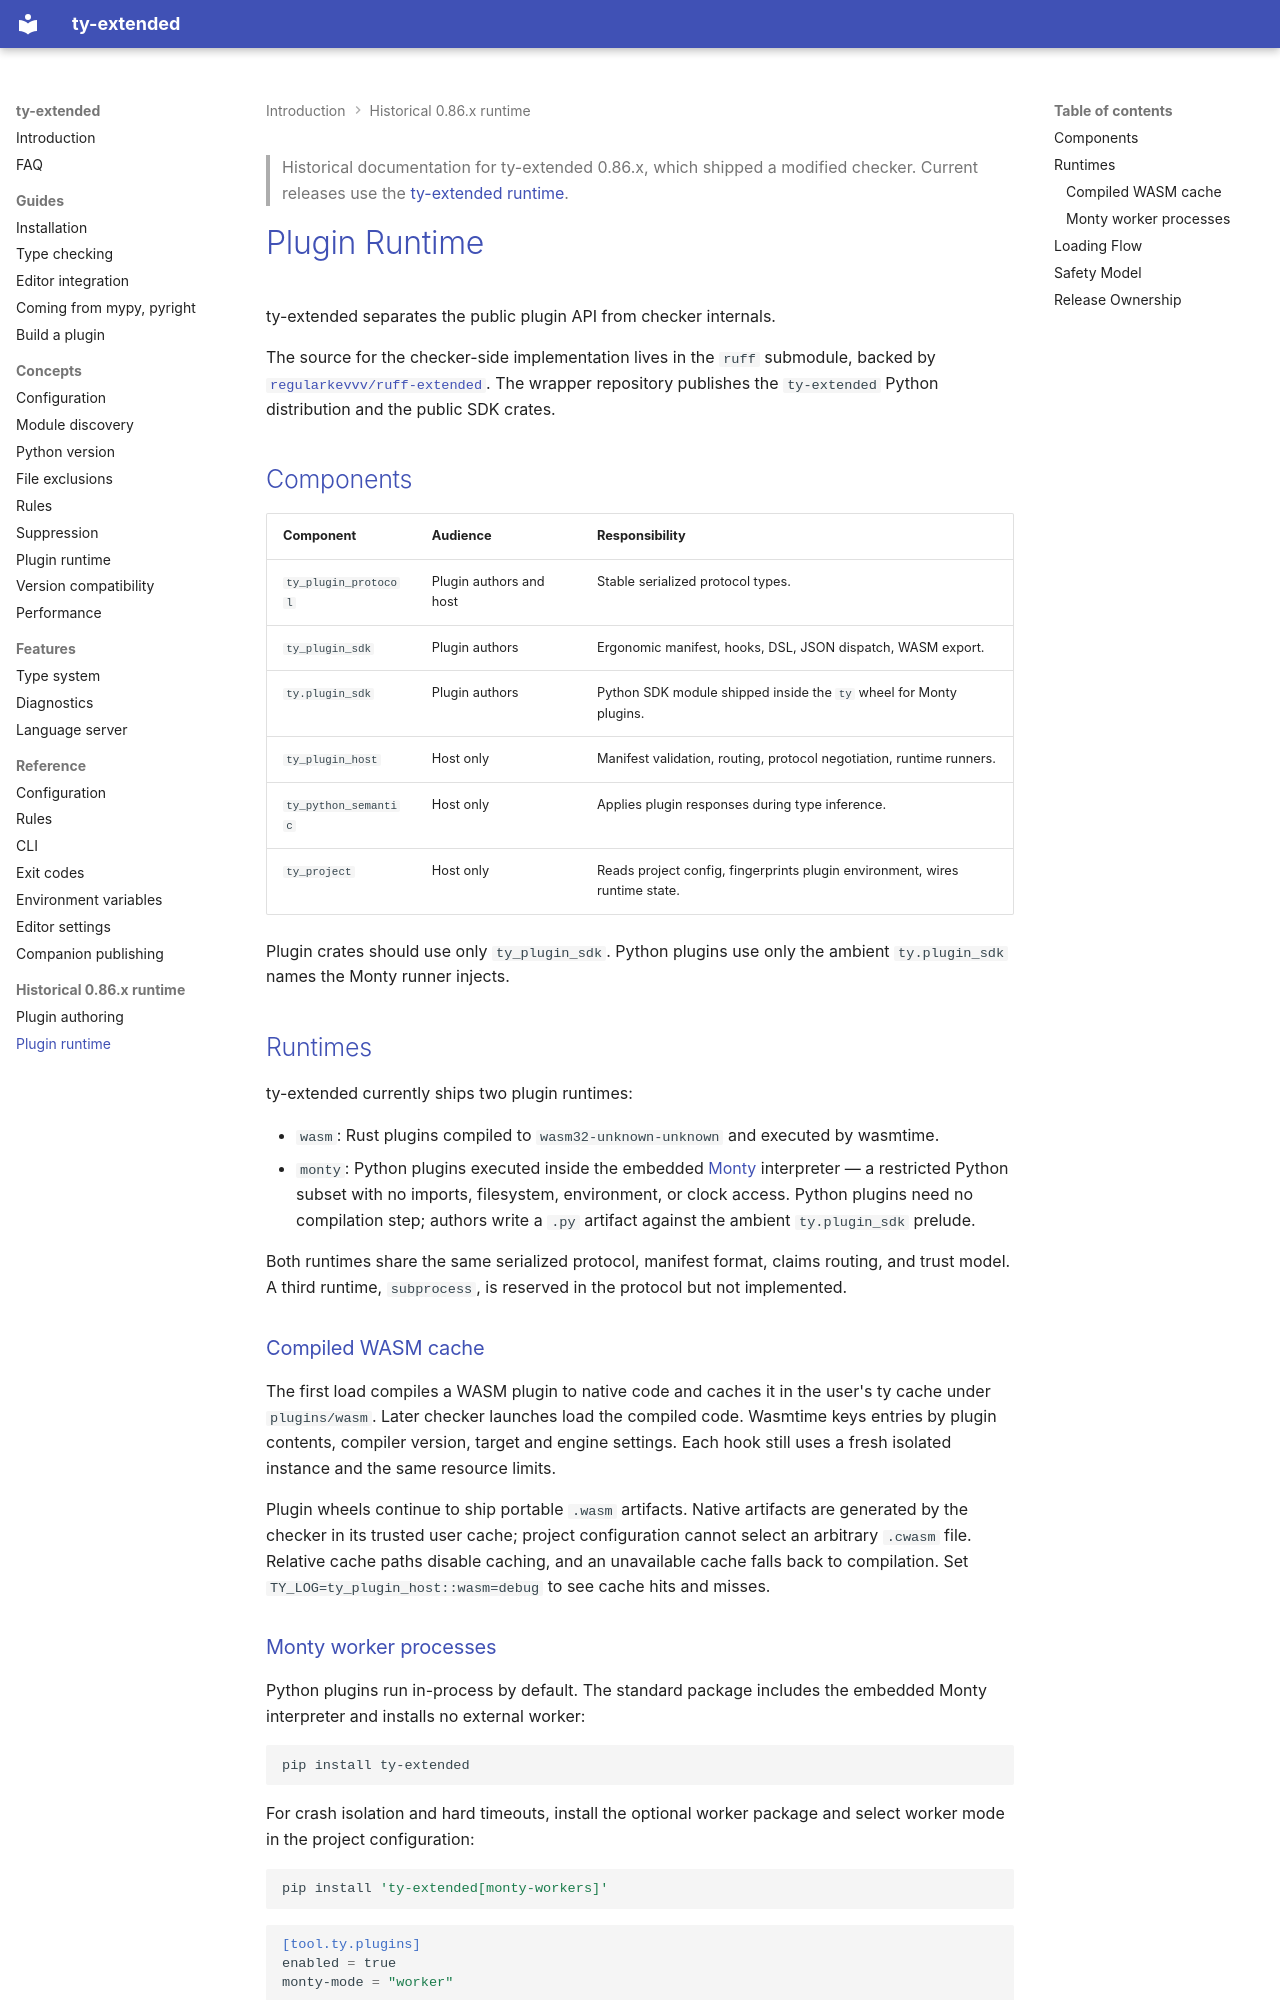

repository: regularkevvv/ty-extended · page: history/0.86/plugin-runtime/index.html · generator: mkdocs

> Historical documentation for ty-extended 0.86.x, which shipped a modified checker.
> Current releases use the [ty-extended runtime](../../plugin-runtime.md).

# Plugin Runtime

ty-extended separates the public plugin API from checker internals.

The source for the checker-side implementation lives in the `ruff` submodule, backed by
[`regularkevvv/ruff-extended`](https://github.com/regularkevvv/ruff-extended). The wrapper
repository publishes the `ty-extended` Python distribution and the public SDK crates.

## Components

| Component            | Audience                | Responsibility                                                              |
| -------------------- | ----------------------- | --------------------------------------------------------------------------- |
| `ty_plugin_protocol` | Plugin authors and host | Stable serialized protocol types.                                           |
| `ty_plugin_sdk`      | Plugin authors          | Ergonomic manifest, hooks, DSL, JSON dispatch, WASM export.                 |
| `ty.plugin_sdk`      | Plugin authors          | Python SDK module shipped inside the `ty` wheel for Monty plugins.          |
| `ty_plugin_host`     | Host only               | Manifest validation, routing, protocol negotiation, runtime runners.        |
| `ty_python_semantic` | Host only               | Applies plugin responses during type inference.                             |
| `ty_project`         | Host only               | Reads project config, fingerprints plugin environment, wires runtime state. |

Plugin crates should use only `ty_plugin_sdk`. Python plugins use only the ambient
`ty.plugin_sdk` names the Monty runner injects.

## Runtimes

ty-extended currently ships two plugin runtimes:

- `wasm`: Rust plugins compiled to `wasm32-unknown-unknown` and executed by wasmtime.
- `monty`: Python plugins executed inside the embedded
    [Monty](https://github.com/pydantic/monty) interpreter — a restricted Python subset with no
    imports, filesystem, environment, or clock access. Python plugins need no compilation step;
    authors write a `.py` artifact against the ambient `ty.plugin_sdk` prelude.

Both runtimes share the same serialized protocol, manifest format, claims routing, and trust
model. A third runtime, `subprocess`, is reserved in the protocol but not implemented.

### Compiled WASM cache

The first load compiles a WASM plugin to native code and caches it in the user's
ty cache under `plugins/wasm`. Later checker launches load the compiled code.
Wasmtime keys entries by plugin contents, compiler version, target and engine
settings. Each hook still uses a fresh isolated instance and the same resource limits.

Plugin wheels continue to ship portable `.wasm` artifacts. Native artifacts are
generated by the checker in its trusted user cache; project configuration cannot
select an arbitrary `.cwasm` file. Relative cache paths disable caching, and an
unavailable cache falls back to compilation. Set `TY_LOG=ty_plugin_host::wasm=debug`
to see cache hits and misses.
